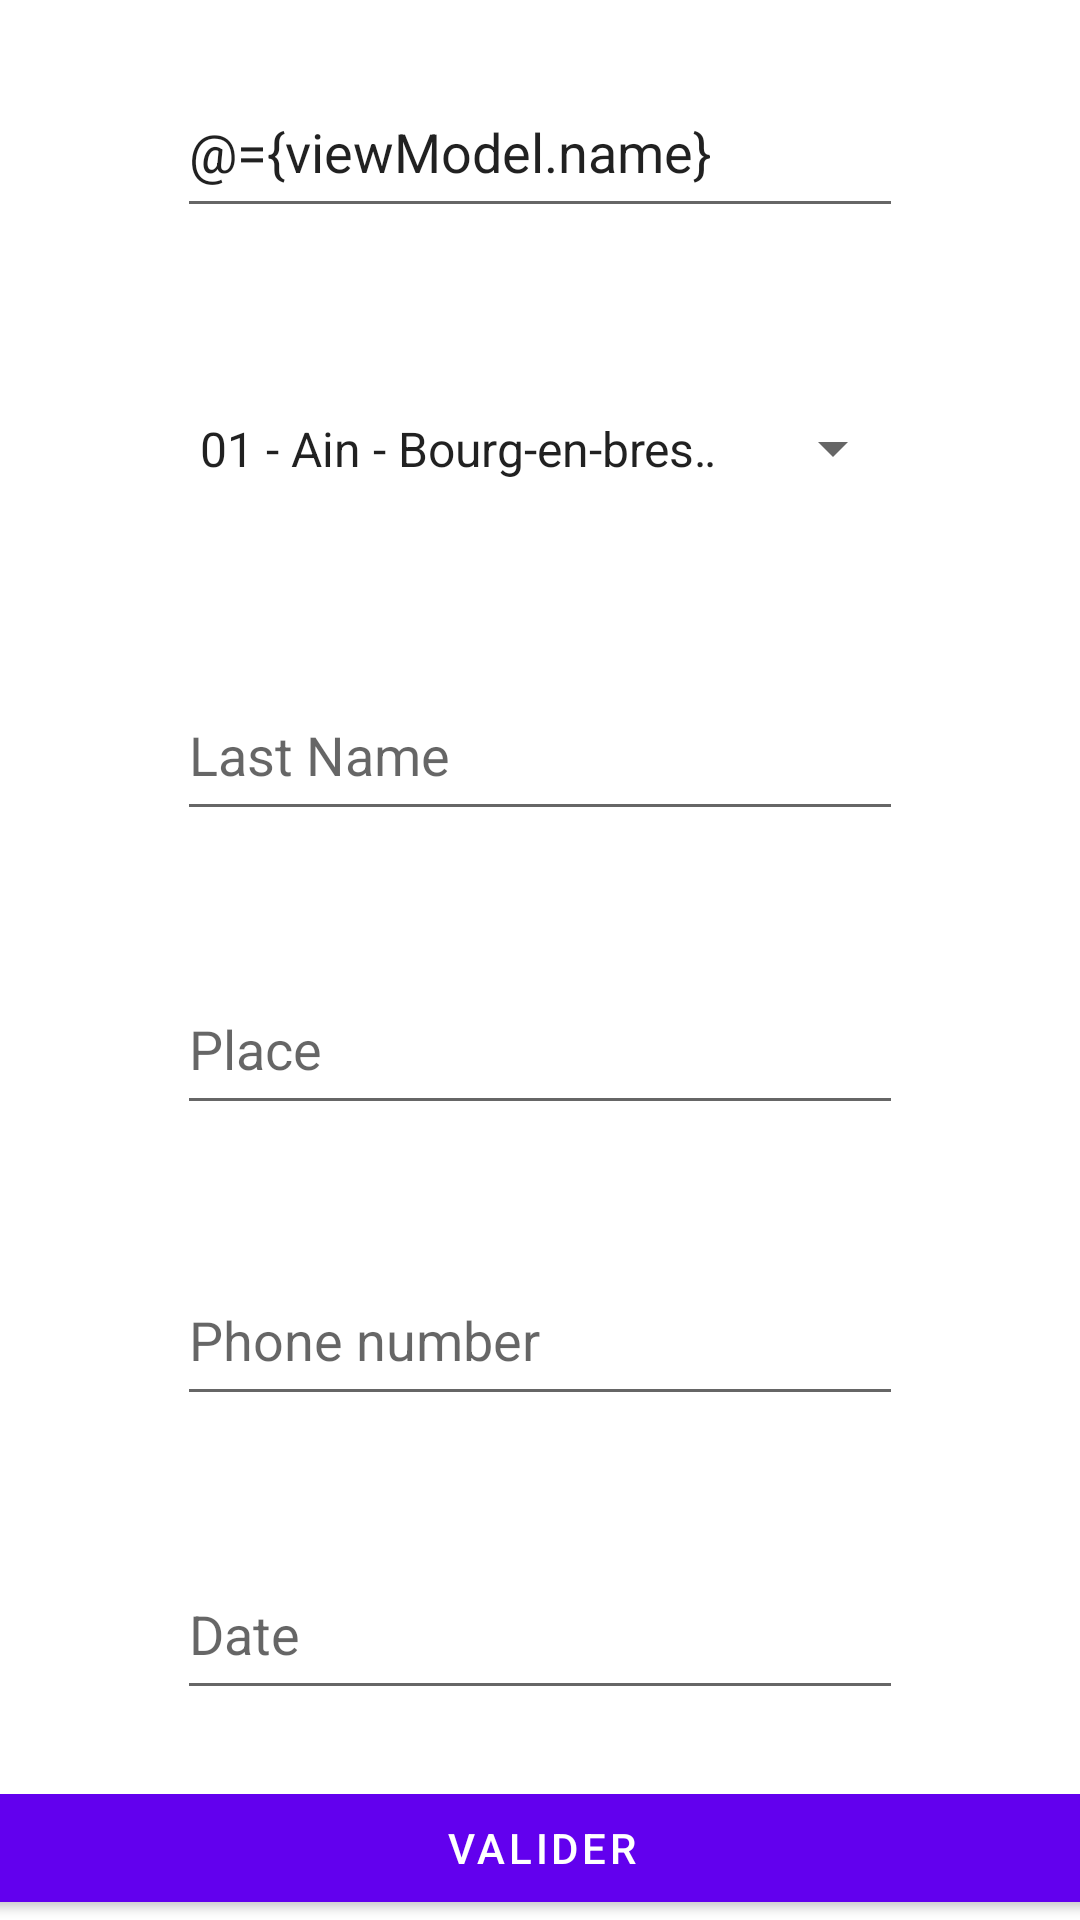

Layout XML and referenced resources for this Android screen:
<!-- AndroidManifest.xml: application theme Theme.Tp1 -->
<!-- res/layout/fragment_first.xml -->
<?xml version="1.0" encoding="utf-8"?>
<layout  xmlns:android="http://schemas.android.com/apk/res/android"
    xmlns:app="http://schemas.android.com/apk/res-auto">
    <data>
        <import type = "android.view.View"/>
        <variable
            name = "viewModel"
            type = "com.example.tp1.ClientViewModel"/>
    </data>
<androidx.constraintlayout.widget.ConstraintLayout
    xmlns:tools="http://schemas.android.com/tools"
    android:layout_width="match_parent"
    android:layout_height="match_parent"
    tools:context=".FirstFragment">

    <EditText  android:id="@+id/firstNameInput"
        android:layout_width="242dp"
        android:layout_height="54dp"
        android:layout_marginTop="50dp"
        android:text="@={viewModel.name}"
        android:ems="10"
        android:hint="First Name"
        android:inputType="text"
        app:layout_constraintBottom_toTopOf="@+id/departement_spinner"
        app:layout_constraintEnd_toEndOf="parent"
        app:layout_constraintHorizontal_bias="0.5"
        app:layout_constraintStart_toStartOf="parent"
        app:layout_constraintTop_toTopOf="parent"
        app:layout_constraintVertical_bias="0.5" />

    <EditText
        android:id="@+id/lastNameInput"
        android:layout_width="242dp"
        android:layout_height="54dp"
        android:layout_marginTop="43dp"
        android:ems="10"
        android:hint="Last Name"
        android:inputType="text"
        app:layout_constraintBottom_toTopOf="@+id/placeInput"
        app:layout_constraintEnd_toEndOf="parent"
        app:layout_constraintHorizontal_bias="0.5"
        app:layout_constraintStart_toStartOf="parent"
        app:layout_constraintTop_toBottomOf="@+id/departement_spinner"
        app:layout_constraintVertical_bias="0.5" />

    <EditText
        android:id="@+id/phoneInput"
        android:layout_width="242dp"
        android:layout_height="54dp"
        android:layout_marginTop="43dp"
        android:ems="10"
        android:hint="Phone number"
        android:inputType="number"
        android:visibility="visible"
        app:layout_constraintBottom_toTopOf="@+id/dateInput"
        app:layout_constraintEnd_toEndOf="parent"
        app:layout_constraintHorizontal_bias="0.5"
        app:layout_constraintStart_toStartOf="parent"
        app:layout_constraintTop_toBottomOf="@+id/placeInput"
        app:layout_constraintVertical_bias="0.5" />

    <EditText
        android:id="@+id/dateInput"
        android:layout_width="242dp"
        android:layout_height="54dp"
        android:layout_marginTop="44dp"
        android:layout_marginBottom="50dp"
        android:ems="10"
        android:hint="Date"
        android:inputType="date"
        app:layout_constraintBottom_toTopOf="@+id/validerButton"
        app:layout_constraintEnd_toEndOf="parent"
        app:layout_constraintHorizontal_bias="0.5"
        app:layout_constraintStart_toStartOf="parent"
        app:layout_constraintTop_toBottomOf="@+id/phoneInput"
        app:layout_constraintVertical_bias="0.5" />

    <EditText
        android:id="@+id/placeInput"
        android:layout_width="242dp"
        android:layout_height="54dp"
        android:layout_marginTop="44dp"
        android:ems="10"
        android:hint="Place"
        android:inputType="text"
        app:layout_constraintBottom_toTopOf="@+id/phoneInput"
        app:layout_constraintEnd_toEndOf="parent"
        app:layout_constraintHorizontal_bias="0.5"
        app:layout_constraintStart_toStartOf="parent"
        app:layout_constraintTop_toBottomOf="@+id/lastNameInput"
        app:layout_constraintVertical_bias="0.5" />


    <Spinner
        android:id="@+id/departement_spinner"
        android:layout_width="243dp"
        android:layout_height="61dp"
        android:layout_marginTop="43dp"
        android:entries="@array/departements"
        android:minHeight="48dp"
        app:layout_constraintBottom_toTopOf="@+id/lastNameInput"
        app:layout_constraintEnd_toEndOf="parent"
        app:layout_constraintHorizontal_bias="0.5"
        app:layout_constraintStart_toStartOf="parent"
        app:layout_constraintTop_toBottomOf="@+id/firstNameInput"
        app:layout_constraintVertical_bias="0.5" />

    <Button
        android:id="@+id/validerButton"
        android:layout_width="411dp"
        android:layout_height="wrap_content"
        android:text="Valider"
        app:layout_constraintBottom_toBottomOf="parent"
        app:layout_constraintEnd_toEndOf="parent"
        app:layout_constraintStart_toStartOf="parent" />

</androidx.constraintlayout.widget.ConstraintLayout>

</layout>
<!-- resources referenced by this layout -->
<resources>
  <style name="Theme.Tp1" parent="Theme.MaterialComponents.DayNight.DarkActionBar">
          
          <item name="colorPrimary">@color/purple_500</item>
          <item name="colorPrimaryVariant">@color/purple_700</item>
          <item name="colorOnPrimary">@color/white</item>
          
          <item name="colorSecondary">@color/teal_200</item>
          <item name="colorSecondaryVariant">@color/teal_700</item>
          <item name="colorOnSecondary">@color/black</item>
          
          <item name="android:statusBarColor">?attr/colorPrimaryVariant</item>
          
      </style>
  <!-- not gathered from this repository: default colours our renderer supplied (Android Studio template values) -->
  <color name="purple_500">#FF6200EE</color>
  <color name="purple_700">#FF3700B3</color>
  <color name="teal_200">#FF03DAC5</color>
  <color name="teal_700">#FF018786</color>
  <color name="black">#FF000000</color>
  <color name="white">#FFFFFFFF</color>
</resources>
